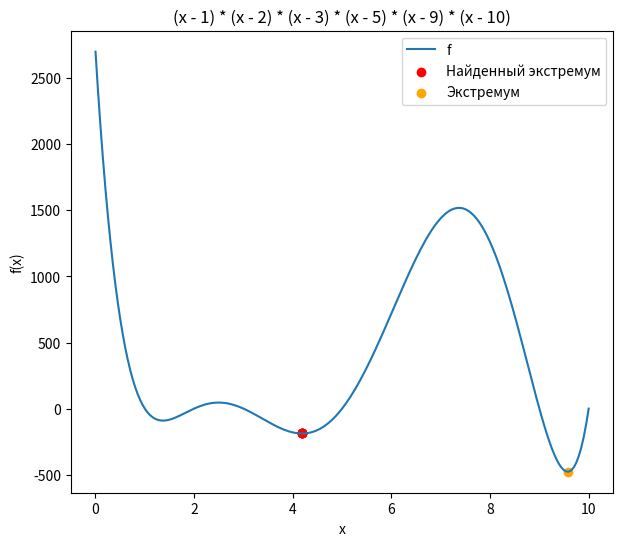

Recreate this plot in Python.
import numpy as np
from matplotlib import pyplot as plt

plt.figure(figsize=(7, 6), dpi=200)

f = lambda x: (x - 1) * (x - 2) * (x - 3) * (x - 5) * (x - 9) * (x - 10)

left = 0
right = 10
osx = np.linspace(left, right, 200)
osy = f(osx)

points = [(4.188842854553222, -188.1868674515756), (4.189201534807236, -188.18675962171977), (4.1886688271387875, -188.186897025231), (4.188223553273002, -188.18690505958259) ,(4.1888427735186164, -188.18686746880417)]

pointsx = [i[0] for i in points]
pointsy = [i[1] for i in points]

plt.plot(osx, osy, label='f')
plt.scatter(pointsx, pointsy, color='red', label='Найденный экстремум')

min_x = 9.5756
min_y = f(min_x)
plt.scatter(min_x, min_y, color='orange', label='Экстремум')
plt.xlabel("x")
plt.ylabel("f(x)")
plt.title("(x - 1) * (x - 2) * (x - 3) * (x - 5) * (x - 9) * (x - 10)")
plt.legend()

plt.savefig("multimodal.png")
